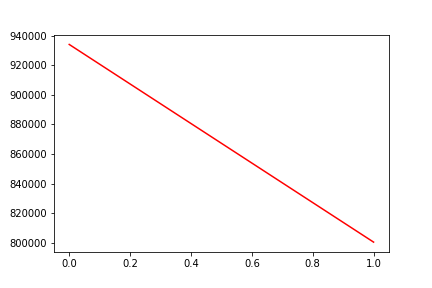

Source data for this figure (header and first rows):
, date, assets
0, 0, 933993
1, 20171207, 800577
